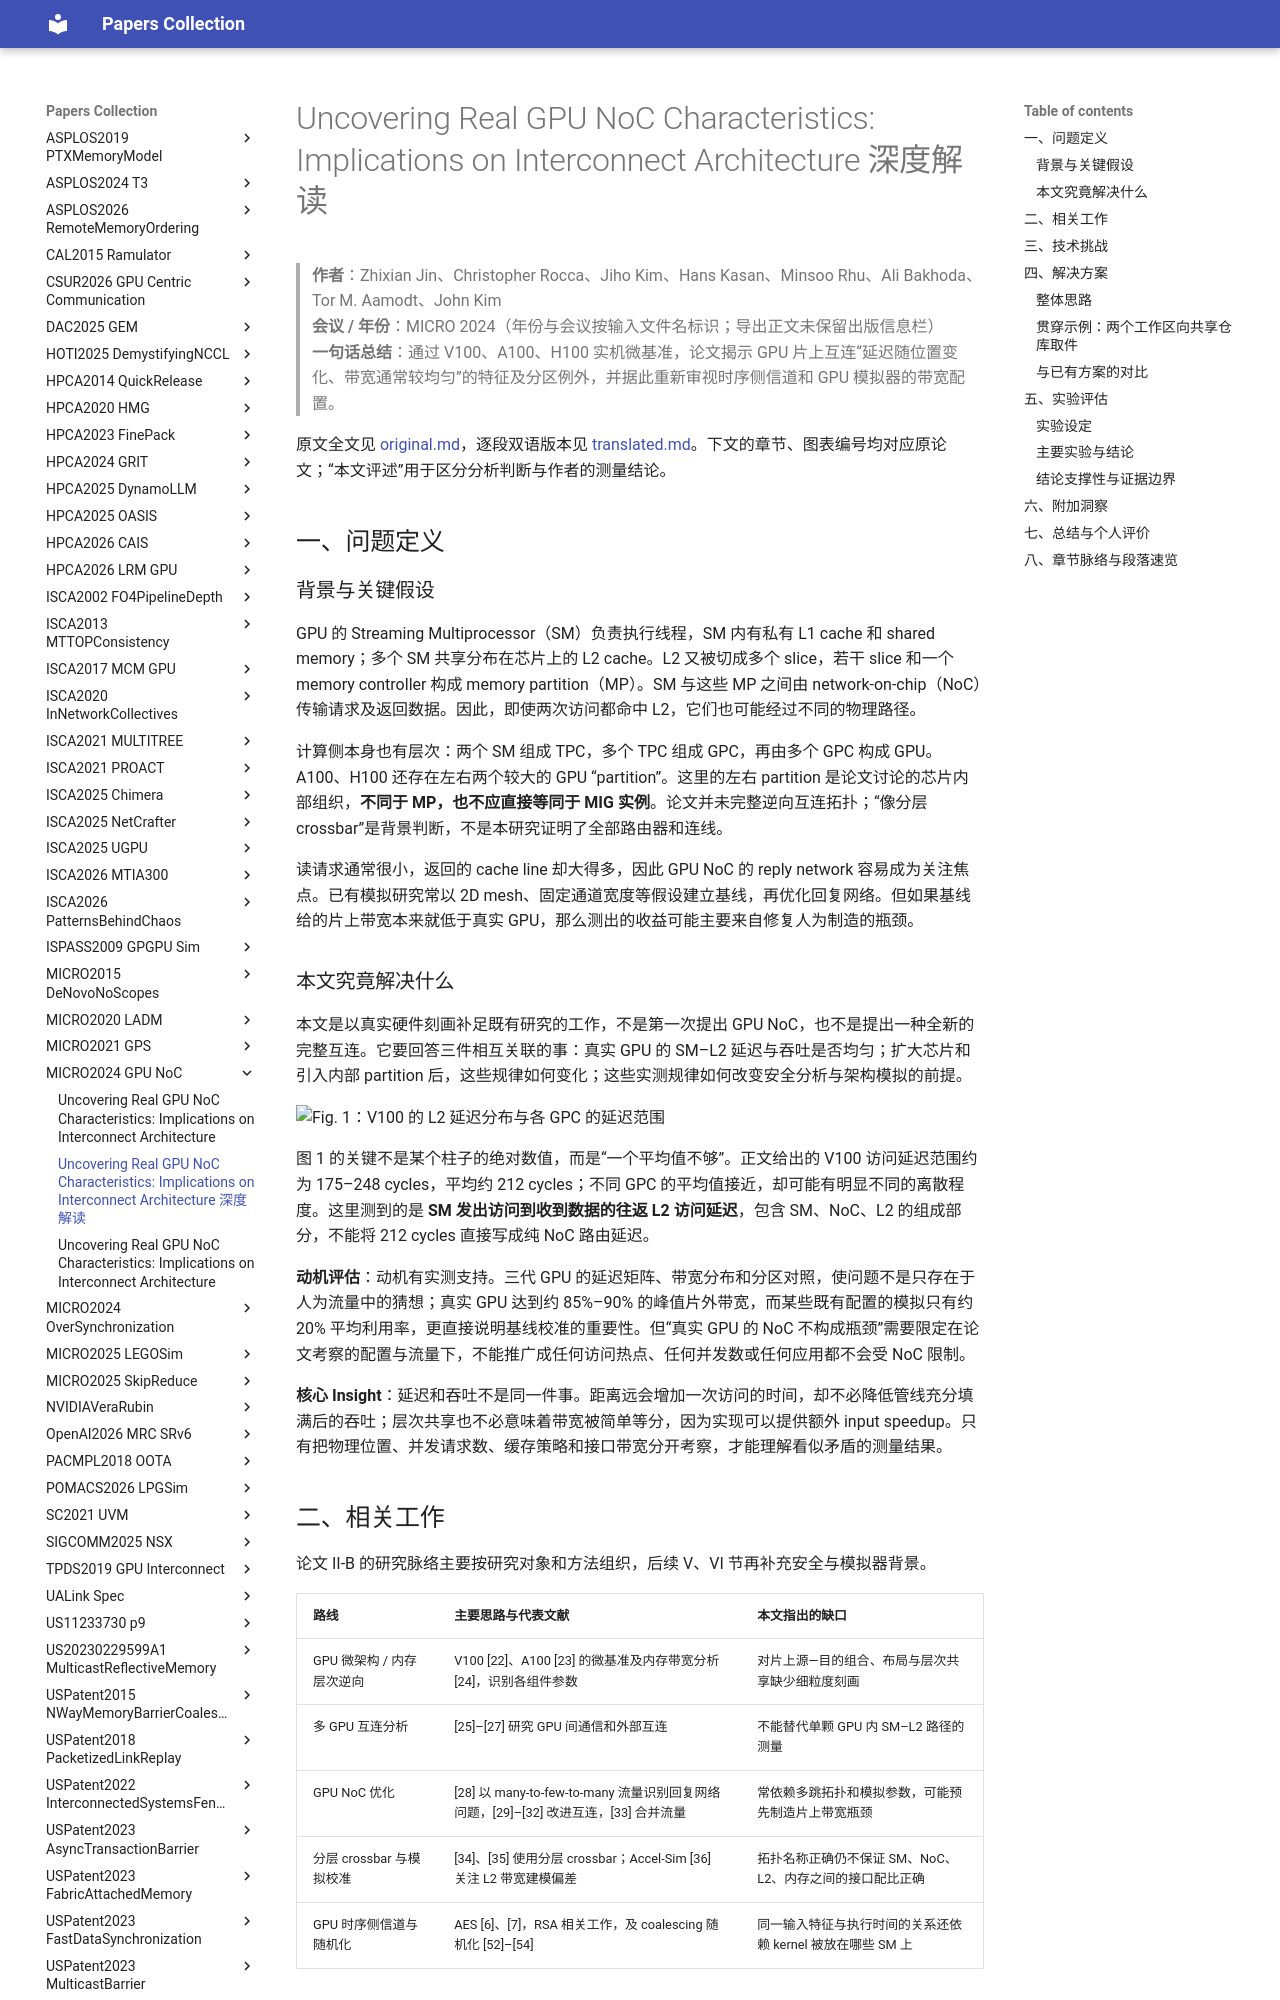

repository: 2022hitoss/papers · page: MICRO2024-GPU-NoC/paper/index.html · generator: mkdocs

# Uncovering Real GPU NoC Characteristics: Implications on Interconnect Architecture 深度解读

> **作者**：Zhixian Jin、Christopher Rocca、Jiho Kim、Hans Kasan、Minsoo Rhu、Ali Bakhoda、Tor M. Aamodt、John Kim  
> **会议 / 年份**：MICRO 2024（年份与会议按输入文件名标识；导出正文未保留出版信息栏）  
> **一句话总结**：通过 V100、A100、H100 实机微基准，论文揭示 GPU 片上互连“延迟随位置变化、带宽通常较均匀”的特征及分区例外，并据此重新审视时序侧信道和 GPU 模拟器的带宽配置。

原文全文见 [original.md](original.md)，逐段双语版本见 [translated.md](translated.md)。下文的章节、图表编号均对应原论文；“本文评述”用于区分分析判断与作者的测量结论。

## 一、问题定义

### 背景与关键假设

GPU 的 Streaming Multiprocessor（SM）负责执行线程，SM 内有私有 L1 cache 和 shared memory；多个 SM 共享分布在芯片上的 L2 cache。L2 又被切成多个 slice，若干 slice 和一个 memory controller 构成 memory partition（MP）。SM 与这些 MP 之间由 network-on-chip（NoC）传输请求及返回数据。因此，即使两次访问都命中 L2，它们也可能经过不同的物理路径。

计算侧本身也有层次：两个 SM 组成 TPC，多个 TPC 组成 GPC，再由多个 GPC 构成 GPU。A100、H100 还存在左右两个较大的 GPU “partition”。这里的左右 partition 是论文讨论的芯片内部组织，**不同于 MP，也不应直接等同于 MIG 实例**。论文并未完整逆向互连拓扑；“像分层 crossbar”是背景判断，不是本研究证明了全部路由器和连线。

读请求通常很小，返回的 cache line 却大得多，因此 GPU NoC 的 reply network 容易成为关注焦点。已有模拟研究常以 2D mesh、固定通道宽度等假设建立基线，再优化回复网络。但如果基线给的片上带宽本来就低于真实 GPU，那么测出的收益可能主要来自修复人为制造的瓶颈。

### 本文究竟解决什么

本文是以真实硬件刻画补足既有研究的工作，不是第一次提出 GPU NoC，也不是提出一种全新的完整互连。它要回答三件相互关联的事：真实 GPU 的 SM–L2 延迟与吞吐是否均匀；扩大芯片和引入内部 partition 后，这些规律如何变化；这些实测规律如何改变安全分析与架构模拟的前提。

![Fig. 1：V100 的 L2 延迟分布与各 GPC 的延迟范围](images/fig01.jpg)

图 1 的关键不是某个柱子的绝对数值，而是“一个平均值不够”。正文给出的 V100 访问延迟范围约为 175–248 cycles，平均约 212 cycles；不同 GPC 的平均值接近，却可能有明显不同的离散程度。这里测到的是 **SM 发出访问到收到数据的往返 L2 访问延迟**，包含 SM、NoC、L2 的组成部分，不能将 212 cycles 直接写成纯 NoC 路由延迟。

**动机评估**：动机有实测支持。三代 GPU 的延迟矩阵、带宽分布和分区对照，使问题不是只存在于人为流量中的猜想；真实 GPU 达到约 85%–90% 的峰值片外带宽，而某些既有配置的模拟只有约 20% 平均利用率，更直接说明基线校准的重要性。但“真实 GPU 的 NoC 不构成瓶颈”需要限定在论文考察的配置与流量下，不能推广成任何访问热点、任何并发数或任何应用都不会受 NoC 限制。

**核心 Insight**：延迟和吞吐不是同一件事。距离远会增加一次访问的时间，却不必降低管线充分填满后的吞吐；层次共享也不必意味着带宽被简单等分，因为实现可以提供额外 input speedup。只有把物理位置、并发请求数、缓存策略和接口带宽分开考察，才能理解看似矛盾的测量结果。

## 二、相关工作

论文 II-B 的研究脉络主要按研究对象和方法组织，后续 V、VI 节再补充安全与模拟器背景。

| 路线 | 主要思路与代表文献 | 本文指出的缺口 |
|---|---|---|
| GPU 微架构 / 内存层次逆向 | V100 [22]、A100 [23] 的微基准及内存带宽分析 [24]，识别各组件参数 | 对片上源—目的组合、布局与层次共享缺少细粒度刻画 |
| 多 GPU 互连分析 | [25]–[27] 研究 GPU 间通信和外部互连 | 不能替代单颗 GPU 内 SM–L2 路径的测量 |
| GPU NoC 优化 | [28] 以 many-to-few-to-many 流量识别回复网络问题，[29]–[32] 改进互连，[33] 合并流量 | 常依赖多跳拓扑和模拟参数，可能预先制造片上带宽瓶颈 |
| 分层 crossbar 与模拟校准 | [34]、[35] 使用分层 crossbar；Accel-Sim [36] 关注 L2 带宽建模偏差 | 拓扑名称正确仍不保证 SM、NoC、L2、内存之间的接口配比正确 |
| GPU 时序侧信道与随机化 | AES [6]、[7]，RSA 相关工作，及 coalescing 随机化 [52]–[54] | 同一输入特征与执行时间的关系还依赖 kernel 被放在哪些 SM 上 |

这些工作的共同缺口是：抽象模型通常把位置差异、终端接口或层次共享压缩掉，而本文把它们重新变成可测量的变量。作者并非否定 NoC 优化，而是要求先验证优化所针对的瓶颈确实对应真实硬件。
